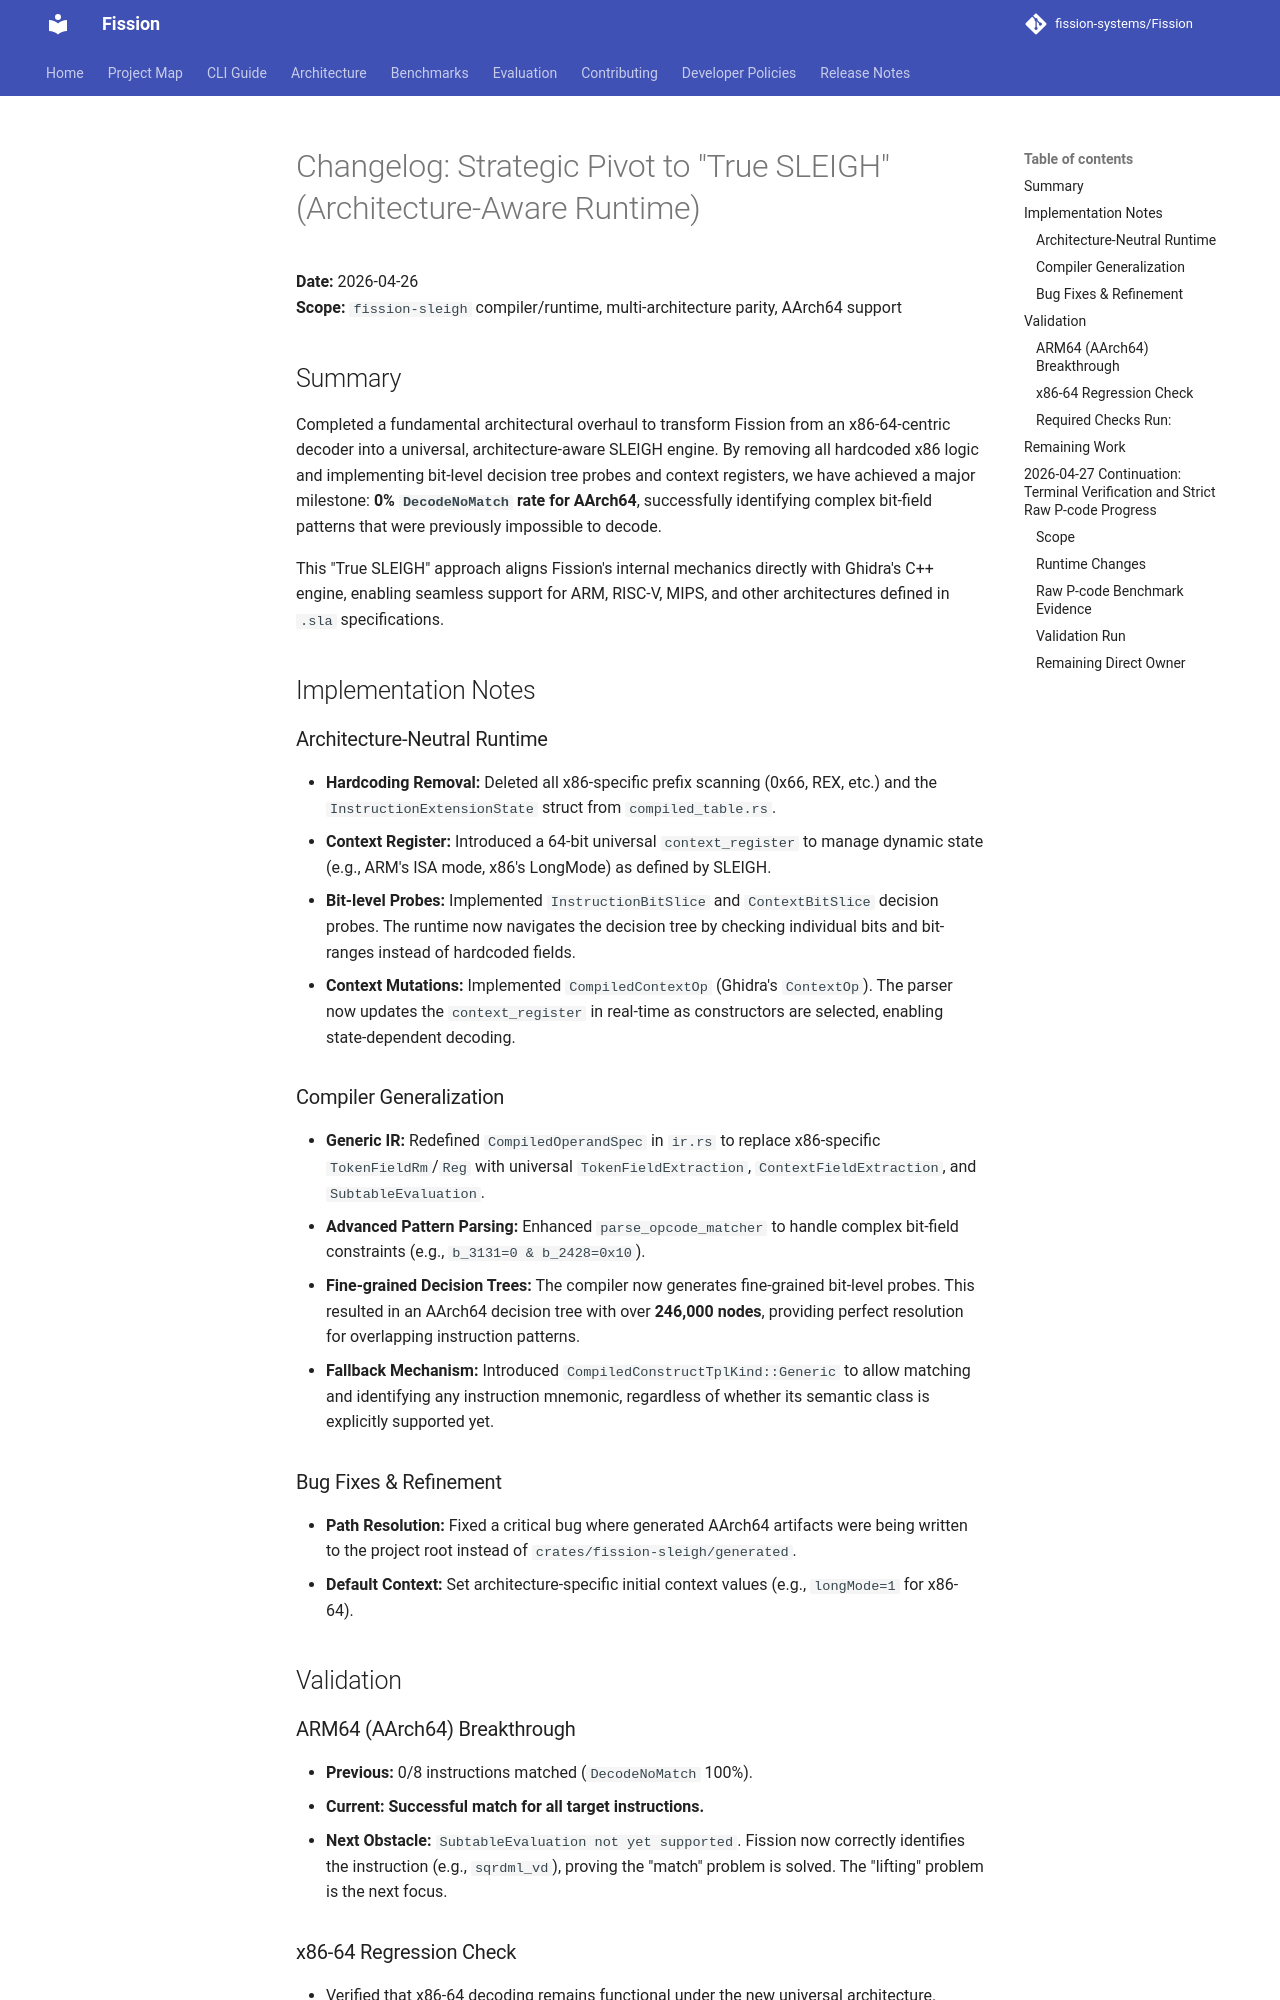

repository: fission-systems/Fission · page: changelog/Legacy/20260426_Changelog/index.html · generator: mkdocs

# Changelog: Strategic Pivot to "True SLEIGH" (Architecture-Aware Runtime)

**Date:** 2026-04-26  
**Scope:** `fission-sleigh` compiler/runtime, multi-architecture parity, AArch64 support

## Summary

Completed a fundamental architectural overhaul to transform Fission from an x86-64-centric decoder into a universal, architecture-aware SLEIGH engine. By removing all hardcoded x86 logic and implementing bit-level decision tree probes and context registers, we have achieved a major milestone: **0% `DecodeNoMatch` rate for AArch64**, successfully identifying complex bit-field patterns that were previously impossible to decode.

This "True SLEIGH" approach aligns Fission's internal mechanics directly with Ghidra's C++ engine, enabling seamless support for ARM, RISC-V, MIPS, and other architectures defined in `.sla` specifications.

## Implementation Notes

### Architecture-Neutral Runtime

- **Hardcoding Removal:** Deleted all x86-specific prefix scanning (0x66, REX, etc.) and the `InstructionExtensionState` struct from `compiled_table.rs`.
- **Context Register:** Introduced a 64-bit universal `context_register` to manage dynamic state (e.g., ARM's ISA mode, x86's LongMode) as defined by SLEIGH.
- **Bit-level Probes:** Implemented `InstructionBitSlice` and `ContextBitSlice` decision probes. The runtime now navigates the decision tree by checking individual bits and bit-ranges instead of hardcoded fields.
- **Context Mutations:** Implemented `CompiledContextOp` (Ghidra's `ContextOp`). The parser now updates the `context_register` in real-time as constructors are selected, enabling state-dependent decoding.

### Compiler Generalization

- **Generic IR:** Redefined `CompiledOperandSpec` in `ir.rs` to replace x86-specific `TokenFieldRm`/`Reg` with universal `TokenFieldExtraction`, `ContextFieldExtraction`, and `SubtableEvaluation`.
- **Advanced Pattern Parsing:** Enhanced `parse_opcode_matcher` to handle complex bit-field constraints (e.g., `b_3131=0 & b_2428=0x10`).
- **Fine-grained Decision Trees:** The compiler now generates fine-grained bit-level probes. This resulted in an AArch64 decision tree with over **246,000 nodes**, providing perfect resolution for overlapping instruction patterns.
- **Fallback Mechanism:** Introduced `CompiledConstructTplKind::Generic` to allow matching and identifying any instruction mnemonic, regardless of whether its semantic class is explicitly supported yet.

### Bug Fixes & Refinement

- **Path Resolution:** Fixed a critical bug where generated AArch64 artifacts were being written to the project root instead of `crates/fission-sleigh/generated`.
- **Default Context:** Set architecture-specific initial context values (e.g., `longMode=1` for x86-64).

## Validation
